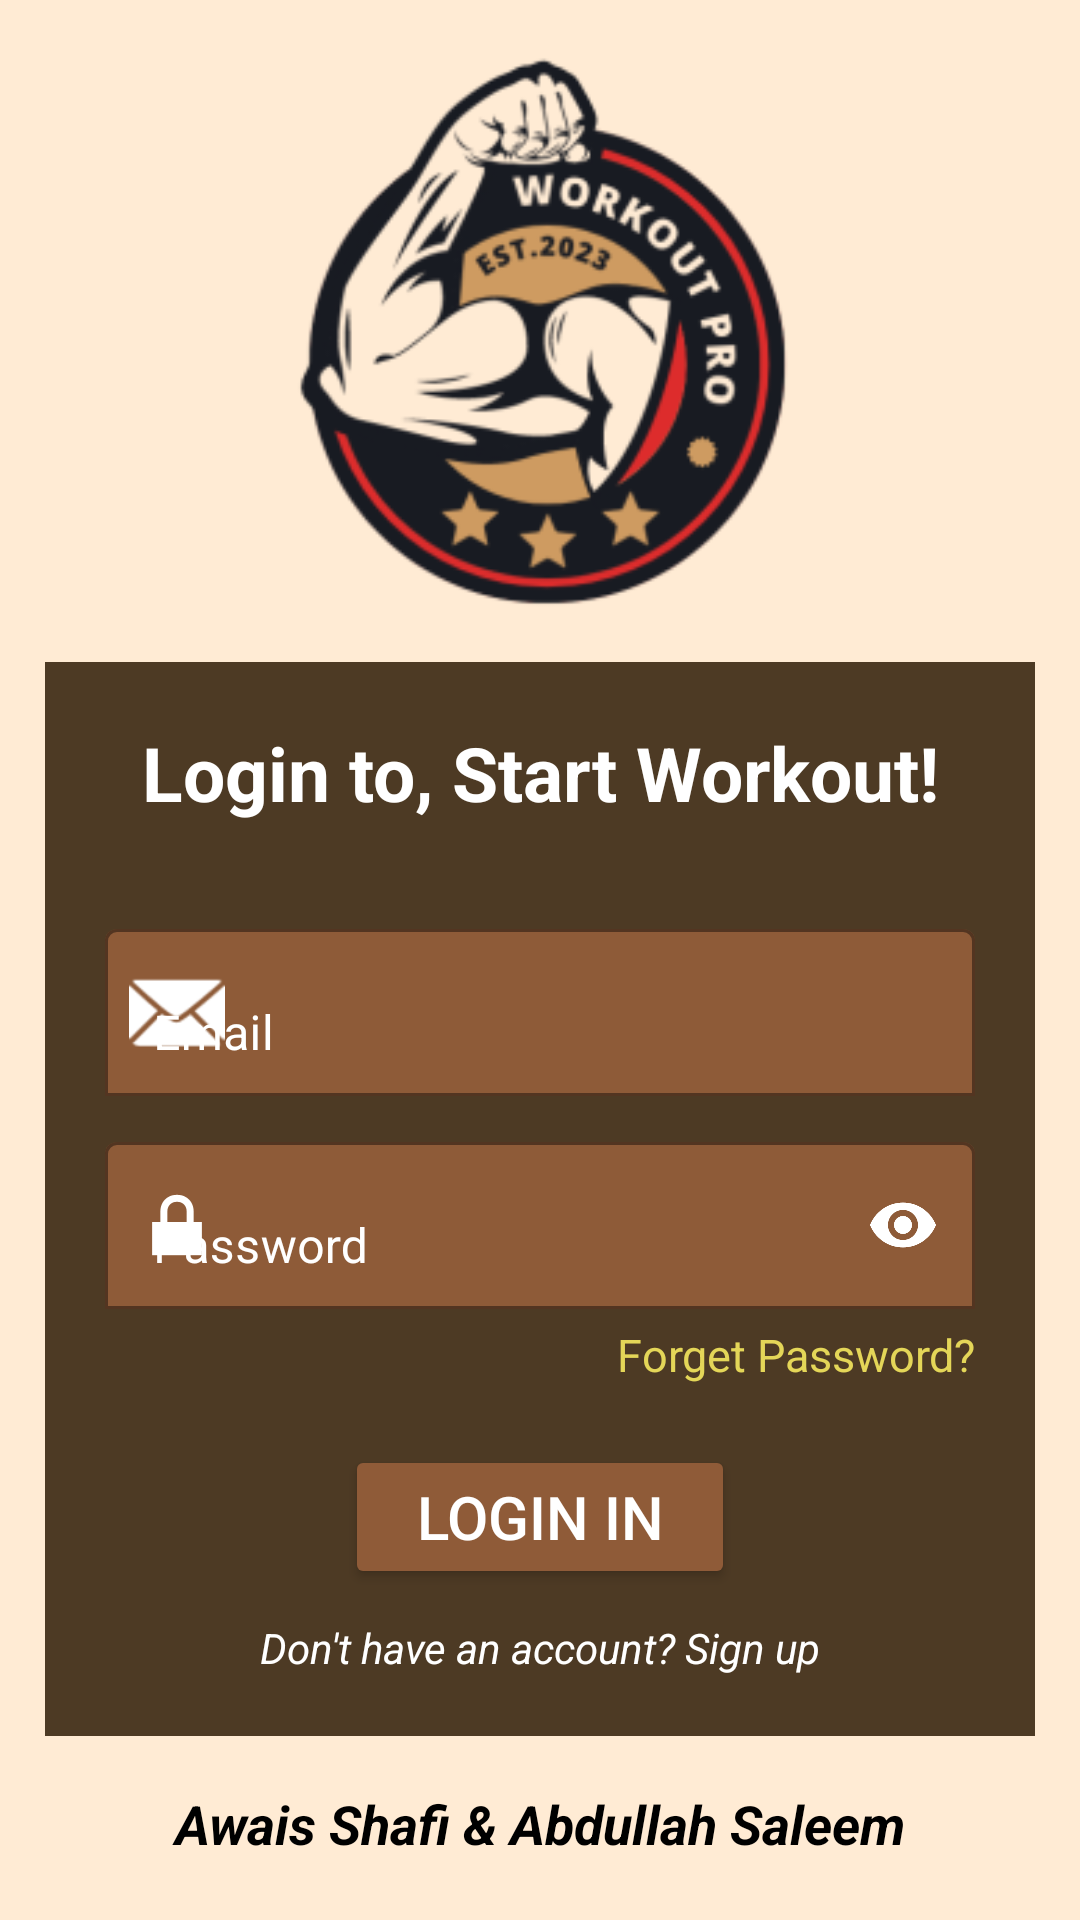

The Android layout XML behind this screen, and the referenced resources:
<!-- AndroidManifest.xml: application theme Theme.WorkoutPro -->
<!-- res/layout/activity_login_page.xml -->
<?xml version="1.0" encoding="utf-8"?>
<LinearLayout
    xmlns:android="http://schemas.android.com/apk/res/android"
    xmlns:app="http://schemas.android.com/apk/res-auto"
    xmlns:tools="http://schemas.android.com/tools"
    tools:context=".LoginPageActivity"
    android:layout_width="match_parent"
    android:layout_height="match_parent"
    android:orientation="vertical"
    android:background="@color/light_peach">

    <ImageView
        android:layout_width="match_parent"
        android:layout_height="300dp"
        android:layout_marginTop="-40dp"
        android:src="@mipmap/ic_launcher_foreground"
        />

    <ScrollView
        android:layout_width="match_parent"
        android:layout_height="wrap_content"
        android:layout_marginTop="-40dp"
        android:background="#4d3a24"
        android:layout_marginLeft="15dp"
        android:layout_marginRight="15dp"
        >

        <LinearLayout

            android:layout_width="match_parent"
            android:layout_height="wrap_content"
            android:orientation="vertical">

            <TextView
                android:layout_width="match_parent"
                android:layout_height="wrap_content"
                android:text="Login to, Start Workout!"
                android:textSize="25sp"
                android:textColor="@color/white"
                android:textStyle="bold"
                android:gravity="center"
                android:layout_marginTop="20dp"
                />

            <com.google.android.material.textfield.TextInputLayout
                android:id="@+id/email_text_input_layout"
                android:layout_width="match_parent"
                android:layout_height="wrap_content"
                android:layout_marginLeft="20dp"
                android:layout_marginTop="30dp"
                android:layout_marginRight="20dp"
                android:hint="Email"
                android:textColorHint="@color/white"
                app:boxBackgroundColor="@color/TIL_back"
                app:boxBackgroundMode="outline"
                app:boxStrokeColor="@color/white"
                app:endIconMode="clear_text"
                app:endIconTint="@color/white"
                app:hintTextColor="@color/white"
                app:startIconDrawable="@android:drawable/ic_dialog_email"
                app:startIconTint="@color/white"
                app:placeholderText="ex: xyz@abc.com"
                app:placeholderTextColor="@color/white"
                app:boxStrokeErrorColor="@color/white"
                app:errorIconTint="@color/white"
                app:errorTextColor="@color/white">

                <com.google.android.material.textfield.TextInputEditText
                    android:layout_width="match_parent"
                    android:layout_height="wrap_content"
                    android:inputType="textEmailAddress"
                    android:textColor="@color/white" />

            </com.google.android.material.textfield.TextInputLayout>

            <com.google.android.material.textfield.TextInputLayout
                android:id="@+id/password_text_input_layout"
                android:layout_width="match_parent"
                android:layout_height="wrap_content"
                android:hint="Password"
                app:boxBackgroundColor="@color/TIL_back"
                app:boxBackgroundMode="outline"
                app:startIconDrawable="@android:drawable/ic_lock_lock"
                app:endIconMode="password_toggle"
                android:layout_marginTop="10dp"
                android:layout_marginLeft="20dp"
                android:layout_marginRight="20dp"
                app:boxStrokeColor="@color/white"
                app:hintTextColor="@color/white"
                android:textColorHint="@color/white"
                app:startIconTint="@color/white"
                app:endIconTint="@color/white"
                app:boxStrokeErrorColor="@color/white"
                app:errorIconTint="@color/white"
                app:errorTextColor="@color/white">

                <com.google.android.material.textfield.TextInputEditText
                    android:layout_width="match_parent"
                    android:layout_height="wrap_content"
                    android:inputType="textPassword"
                    android:textColor="@color/white"
                    />

            </com.google.android.material.textfield.TextInputLayout>

            <TextView
                android:id="@+id/forgetPassword_TV"
                android:layout_width="match_parent"
                android:layout_height="wrap_content"
                android:text="Forget Password?"
                android:textColor="#E4D658"
                android:textAlignment="textEnd"
                android:layout_marginTop="5dp"
                android:layout_marginLeft="20dp"
                android:layout_marginRight="20dp"
                android:textSize="15sp"
                />

            <ProgressBar
                android:id="@+id/progressBar"
                android:layout_width="match_parent"
                android:layout_height="40dp"
                android:layout_marginTop="10dp"
                android:visibility="gone"
                />

            <Button
                android:id="@+id/login_button"
                android:layout_width="match_parent"
                android:layout_height="wrap_content"
                android:padding="10dp"
                android:textSize="20sp"
                android:text="Login In"
                android:backgroundTint="#8F5B38"
                android:textAlignment="center"
                android:layout_marginTop="20dp"
                android:layout_marginLeft="100dp"
                android:layout_marginRight="100dp"
                android:textColor="@color/white"
                />

            <TextView
                android:id="@+id/sign_up_textview"
                android:layout_width="match_parent"
                android:layout_height="wrap_content"
                android:layout_marginTop="10dp"
                android:layout_marginBottom="20dp"
                android:text="Don't have an account? Sign up"
                android:textAlignment="center"
                android:textColor="@color/white"
                android:textSize="14sp"
                android:textStyle="italic" />

        </LinearLayout>

    </ScrollView>



    <TextView
        android:layout_width="match_parent"
        android:layout_height="match_parent"
        android:text="Awais Shafi &amp; Abdullah Saleem"
        android:textStyle="bold|italic"
        android:textSize="18sp"
        android:gravity="bottom|center"
        android:layout_margin="20dp"
        android:textColor="@color/black"
        />

</LinearLayout>
<!-- resources referenced by this layout -->
<resources>
  <color name="TIL_back">#8E5B38</color>
  <color name="black">#FF000000</color>
  <color name="light_peach">#FFEBD4</color>
  <color name="white">#FFFFFFFF</color>
  <!-- mipmap ic_launcher_foreground: png bitmap (mipmap-hdpi, 9943 bytes) -->
  <style name="Theme.WorkoutPro" parent="Theme.MaterialComponents.DayNight.NoActionBar">
          
          <item name="colorPrimary">@color/purple_500</item>
          <item name="colorPrimaryVariant">@color/purple_700</item>
          <item name="colorOnPrimary">@color/white</item>
          
          <item name="colorSecondary">@color/teal_200</item>
          <item name="colorSecondaryVariant">@color/teal_700</item>
          <item name="colorOnSecondary">@color/black</item>
          
          <item name="android:statusBarColor">?attr/colorPrimaryVariant</item>
          
      </style>
  <color name="purple_500">#FF6200EE</color>
  <color name="purple_700">#4d3a24</color>
  <color name="teal_200">#FF03DAC5</color>
  <color name="teal_700">#FF018786</color>
</resources>
